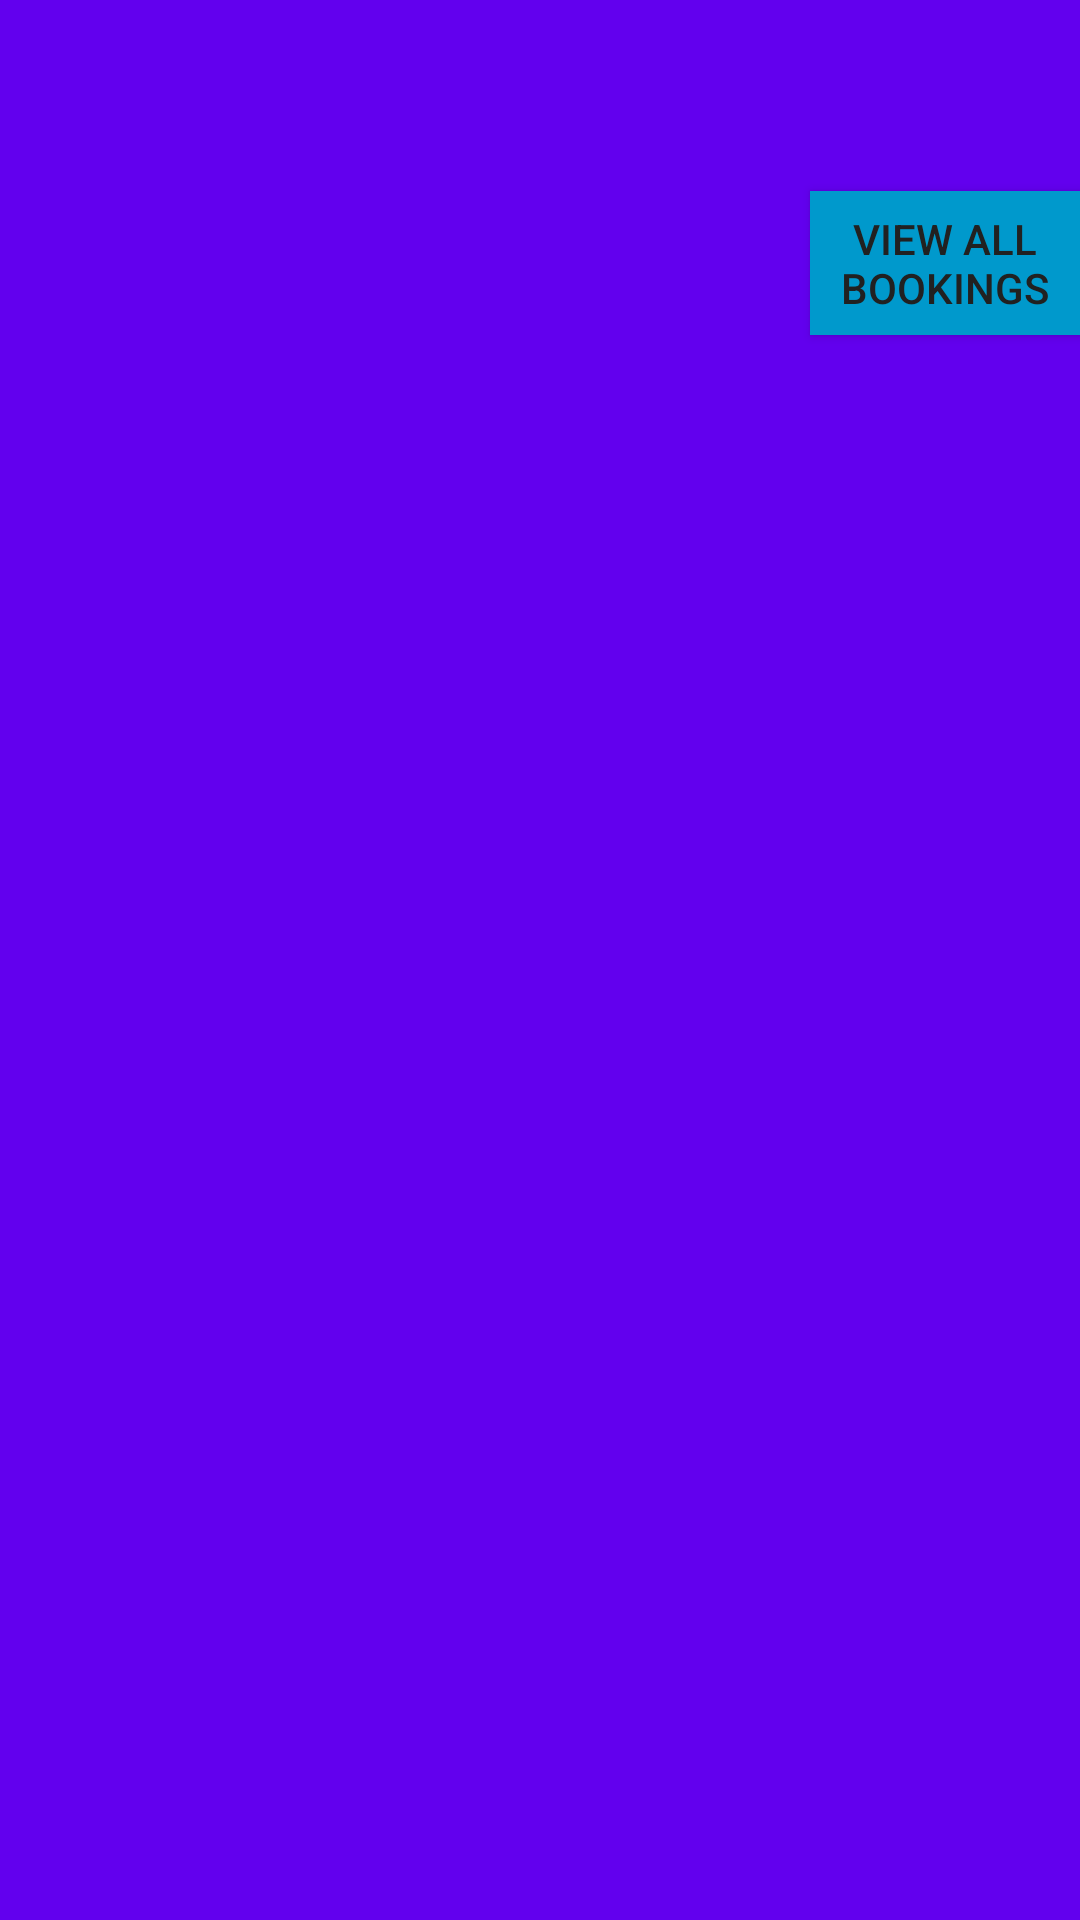

Android layout source for this screen:
<!-- AndroidManifest.xml: application theme Theme.HostelManagementSystem -->
<!-- res/layout/activity_main5.xml -->
<?xml version="1.0" encoding="utf-8"?>
<LinearLayout xmlns:android="http://schemas.android.com/apk/res/android"
    xmlns:app="http://schemas.android.com/apk/res-auto"
    xmlns:tools="http://schemas.android.com/tools"
    android:layout_width="match_parent"
    android:layout_height="match_parent"
    android:orientation="vertical"
    android:background="@color/colorPrimary"
    tools:context=".MainActivity5">

    <TextView
        android:layout_height="wrap_content"
        android:layout_width="match_parent"
        android:textStyle="bold"
        android:id="@+id/BILL_DETAILS"
        android:textSize="25sp"/>

    <Button
        android:id="@+id/b"
        android:layout_width="wrap_content"
        android:layout_height="wrap_content"
        android:layout_marginLeft="270dp"
        android:layout_marginTop="30dp"
        android:background="@android:color/holo_blue_dark"
        android:text="View All Bookings"
        android:textColor="#212121" />
</LinearLayout>
<!-- resources referenced by this layout -->
<resources>
  <style name="Theme.HostelManagementSystem" parent="Base.Theme.HostelManagementSystem" />
  <style name="Base.Theme.HostelManagementSystem" parent="Theme.Material3.DayNight.NoActionBar">
          
          
      </style>
  <!-- not gathered from this repository: default colours our renderer supplied (Android Studio template values) -->
  <color name="colorPrimary">#FF6200EE</color>
</resources>
